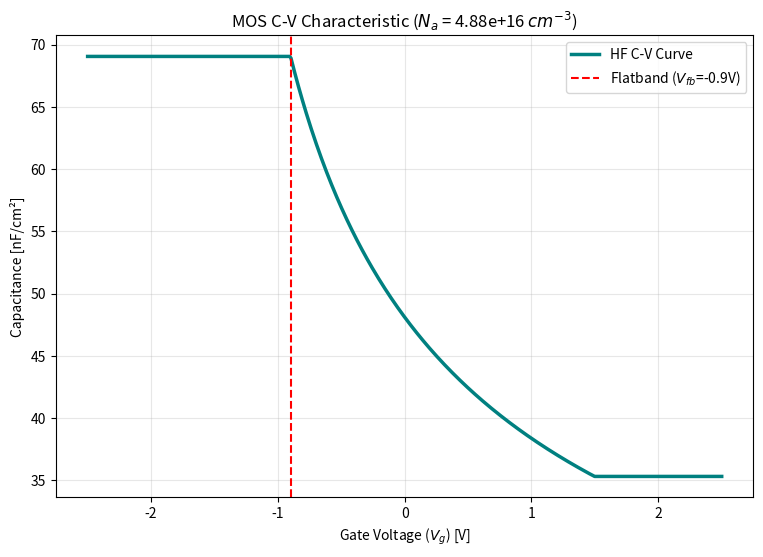

Source code (Python):
import numpy as np
import matplotlib.pyplot as plt
# --- 1. Physical Constants & Parameters ---
q = 1.602e-19         # Electron charge (C)
eps0 = 8.854e-14      # Permittivity of vacuum (F/cm)
eps_si = 11.7 * eps0  # Permittivity of Silicon
eps_ox = 3.9 * eps0   # Permittivity of SiO2
k = 1.38e-23          # Boltzmann constant (J/K)
T = 300               # Temperature (K)
ni = 1.5e10           # Intrinsic carrier conc. (cm^-3)
Vt = (k * T) / q      # Thermal voltage (approx 0.0259V)
# --- 2. User Specified Inputs ---
rho = 0.32            # Resistivity (ohm-cm)
mu_p = 400            # Specified Hole Mobility (cm^2/V-s)
tox = 50e-7           # Oxide thickness ~50nm from 1000C/60min (cm)
Vfb = -0.9            # Typical Flatband voltage for Al-gate/p-Si (V)
# --- 3. Derived Parameters ---
# Doping concentration Na from resistivity and specified mobility
Na = 1 / (rho * q * mu_p)
phi_f = Vt * np.log(Na / ni)  # Fermi potential
Cox = eps_ox / tox            # Oxide capacitance (F/cm^2)
# --- 4. C-V Curve Simulation ---
V_gate = np.linspace(-2.5, 2.5, 500)
C_total = []
for Vg in V_gate:
    V_eff = Vg - Vfb  # Effective voltage relative to Flatband
    if V_eff <= 0:
        # Accumulation Region
        C = Cox
    else:
        # Depletion and Inversion (High Frequency)
        # Using the standard depletion approximation
        # Solving for surface potential (psi_s)
        # V_eff = psi_s + sqrt(2 * q * eps_si * Na * psi_s) / Cox
        gamma = np.sqrt(2 * q * eps_si * Na) / Cox
        psi_s = ((-gamma + np.sqrt(gamma**2 + 4 * V_eff)) / 2)**2
        # Limit psi_s to 2*phi_f for High Frequency Inversion
        if psi_s > 2 * phi_f:
            psi_s = 2 * phi_f
        W = np.sqrt((2 * eps_si * psi_s) / (q * Na))
        Cs = eps_si / W if W > 0 else 1e6
        C = (Cox * Cs) / (Cox + Cs)
    C_total.append(C * 1e9)  # Convert to nF/cm^2
# --- 5. Visualization ---
plt.figure(figsize=(9, 6))
plt.plot(V_gate, C_total, color='teal', linewidth=2.5, label='HF C-V Curve')
plt.axvline(x=Vfb, color='red', linestyle='--', label=f'Flatband ($V_{{fb}}$={Vfb}V)')
plt.title(f"MOS C-V Characteristic ($N_a$ = {Na:.2e} $cm^{{-3}}$)")
plt.xlabel("Gate Voltage ($V_g$) [V]")
plt.ylabel("Capacitance [nF/cm²]")
plt.legend()
plt.grid(True, alpha=0.3)
plt.show()
print(f"Calculated Doping (Na): {Na:.2e} cm^-3")
print(f"Oxide Capacitance (Cox): {Cox*1e9:.4f} nF/cm^2")
